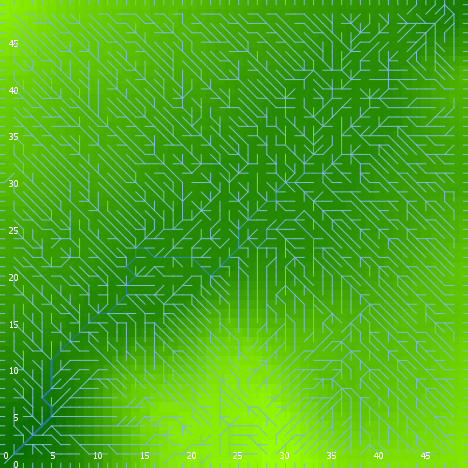

Source data for this figure (header and first rows):
export-world data (NetLogo 6.0.4)
land_05_withInitialEcologicalCommunity.n…
05/27/2020 14:18:37:988 +0100
RANDOM STATE
0 0 -1727483681 285 -0.9201292862225361 …
GLOBALS
min-pxcor, max-pxcor, min-pycor, max-pycor, perspective, subject, nextIndex, directed-links, ticks, display-mode, ecol_brushfrequencyinflection, ecol_brushfrequencyrate, ecol_grassfrequencyinflection, ecol_grassfrequencyrate, ecol_woodfrequencyinflection, ecol_woodfrequencyrate, elevationdistribution, elev_algorithm-style, elev_featureanglerange, elev_inversioniterations, elev_noise, elev_numdepressions, elev_numprotuberances, elev_numranges
0, 49, 0, 49, 0, nobody, 2600, "UNDIRECTED", -1, "terrain", 16, 0.02656, 1.085, 0.1445, 46.21, 0.0609, [-12.406677054135033 -16.016462898590888…, "C#", 22.08, 1.036, 2.191, 1, 3, 51
TURTLES
who, color, heading, xcor, ycor, shape, label, label-color, breed, hidden?, size, pen-size, pen-mode, numpoints
0, 97, 0, 46, 49, "line half", "", 9.9, {breed flowholders}, false, 1, 1, "up", 
1, 65, 157, 3, 34, "default", "", 9.9, {breed flowholders}, true, 1, 1, "up", 
2, 135, 302, 14, 7, "default", "", 9.9, {breed flowholders}, true, 1, 1, "up", 
3, 45, 0, 11, 45, "default", "", 9.9, {breed flowholders}, true, 1, 1, "up", 
4, 135, 276, 22, 36, "default", "", 9.9, {breed flowholders}, true, 1, 1, "up", 
5, 55, 119, 27, 40, "default", "", 9.9, {breed flowholders}, true, 1, 1, "up", 
6, 45, 129, 6, 10, "default", "", 9.9, {breed flowholders}, true, 1, 1, "up", 
7, 95, 168, 18, 26, "default", "", 9.9, {breed flowholders}, true, 1, 1, "up", 
8, 85, 88, 29, 15, "default", "", 9.9, {breed flowholders}, true, 1, 1, "up", 
9, 115, 141, 40, 27, "default", "", 9.9, {breed flowholders}, true, 1, 1, "up", 
10, 115, 248, 29, 31, "default", "", 9.9, {breed flowholders}, true, 1, 1, "up", 
11, 97, 270, 0, 14, "line half", "", 9.9, {breed flowholders}, false, 1, 1, "up", 
12, 35, 246, 14, 24, "default", "", 9.9, {breed flowholders}, true, 1, 1, "up", 
13, 55, 203, 33, 39, "default", "", 9.9, {breed flowholders}, true, 1, 1, "up", 
14, 105, 63, 16, 44, "default", "", 9.9, {breed flowholders}, true, 1, 1, "up", 
15, 55, 321, 48, 15, "default", "", 9.9, {breed flowholders}, true, 1, 1, "up", 
16, 115, 64, 12, 47, "default", "", 9.9, {breed flowholders}, true, 1, 1, "up", 
17, 65, 314, 47, 11, "default", "", 9.9, {breed flowholders}, true, 1, 1, "up", 
18, 125, 216, 10, 32, "default", "", 9.9, {breed flowholders}, true, 1, 1, "up", 
19, 55, 58, 17, 23, "default", "", 9.9, {breed flowholders}, true, 1, 1, "up", 
20, 35, 308, 44, 9, "default", "", 9.9, {breed flowholders}, true, 1, 1, "up", 
21, 125, 272, 43, 33, "default", "", 9.9, {breed flowholders}, true, 1, 1, "up", 
22, 115, 72, 24, 16, "default", "", 9.9, {breed flowholders}, true, 1, 1, "up", 
23, 95, 320, 39, 20, "default", "", 9.9, {breed flowholders}, true, 1, 1, "up", 
24, 65, 342, 39, 6, "default", "", 9.9, {breed flowholders}, true, 1, 1, "up", 
25, 55, 341, 20, 36, "default", "", 9.9, {breed flowholders}, true, 1, 1, "up", 
26, 45, 120, 44, 36, "default", "", 9.9, {breed flowholders}, true, 1, 1, "up", 
27, 115, 12, 9, 10, "default", "", 9.9, {breed flowholders}, true, 1, 1, "up", 
28, 5, 262, 46, 36, "default", "", 9.9, {breed flowholders}, true, 1, 1, "up", 
29, 125, 230, 27, 35, "default", "", 9.9, {breed flowholders}, true, 1, 1, "up", 
30, 5, 14, 42, 17, "default", "", 9.9, {breed flowholders}, true, 1, 1, "up", 
31, 65, 350, 20, 33, "default", "", 9.9, {breed flowholders}, true, 1, 1, "up", 
32, 125, 222, 28, 34, "default", "", 9.9, {breed flowholders}, true, 1, 1, "up", 
33, 85, 288, 23, 32, "default", "", 9.9, {breed flowholders}, true, 1, 1, "up", 
34, 25, 267, 8, 27, "default", "", 9.9, {breed flowholders}, true, 1, 1, "up", 
35, 85, 18, 26, 23, "default", "", 9.9, {breed flowholders}, true, 1, 1, "up", 
36, 35, 97, 40, 36, "default", "", 9.9, {breed flowholders}, true, 1, 1, "up", 
37, 15, 258, 16, 25, "default", "", 9.9, {breed flowholders}, true, 1, 1, "up", 
38, 105, 37, 47, 17, "default", "", 9.9, {breed flowholders}, true, 1, 1, "up", 
39, 125, 12, 36, 9, "default", "", 9.9, {breed flowholders}, true, 1, 1, "up", 
40, 25, 121, 4, 40, "default", "", 9.9, {breed flowholders}, true, 1, 1, "up", 
41, 45, 159, 37, 30, "default", "", 9.9, {breed flowholders}, true, 1, 1, "up", 
42, 55, 251, 13, 43, "default", "", 9.9, {breed flowholders}, true, 1, 1, "up", 
43, 105, 96, 19, 22, "default", "", 9.9, {breed flowholders}, true, 1, 1, "up", 
44, 125, 257, 33, 2, "default", "", 9.9, {breed flowholders}, true, 1, 1, "up", 
45, 85, 348, 25, 35, "default", "", 9.9, {breed flowholders}, true, 1, 1, "up", 
46, 115, 49, 27, 1, "default", "", 9.9, {breed flowholders}, true, 1, 1, "up", 
47, 85, 290, 31, 8, "default", "", 9.9, {breed flowholders}, true, 1, 1, "up", 
48, 65, 55, 25, 7, "default", "", 9.9, {breed flowholders}, true, 1, 1, "up", 
49, 5, 252, 47, 34, "default", "", 9.9, {breed flowholders}, true, 1, 1, "up", 
50, 65, 79, 37, 10, "default", "", 9.9, {breed flowholders}, true, 1, 1, "up", 
... 12,352 more rows
